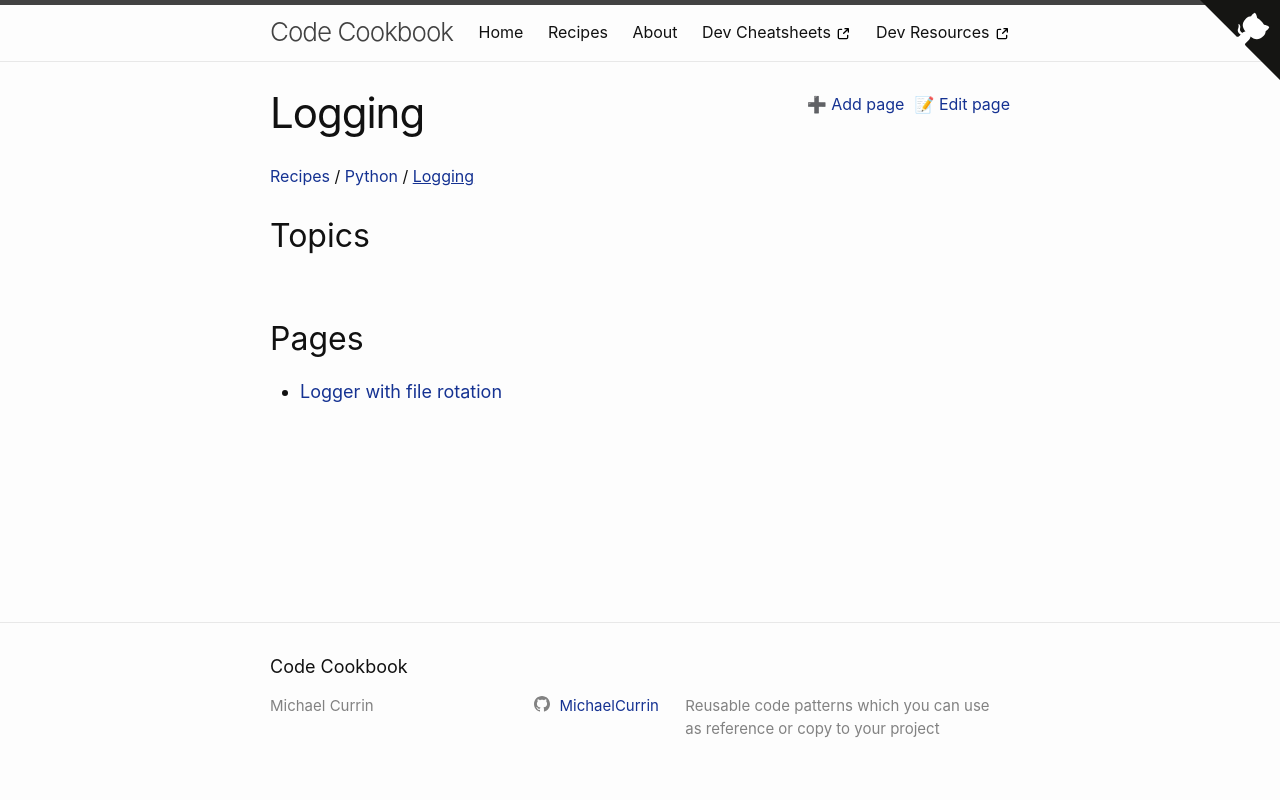

repository: MichaelCurrin/code-cookbook · page: recipes/python/logging/index.html · generator: jekyll

---
---
# Logging
